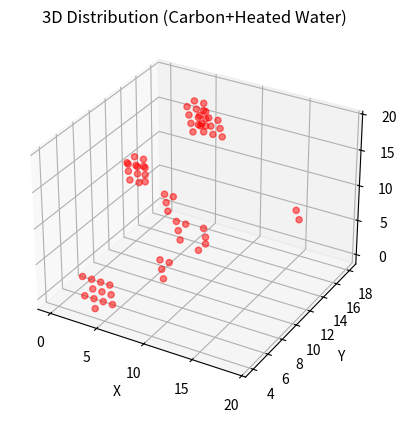

Source code (Python):
import numpy as np
import pandas as pd
import matplotlib.pyplot as plt
from matplotlib.animation import FuncAnimation
from mpl_toolkits.mplot3d import Axes3D
import math


# Physical constants (same as placeholders)
G = 6.67430e-11
C = 3.0e8
HBAR = 1.0545718e-34
K_B = 1.380649e-23

# Black hole parameters - using as a stable temperature reference
RS = 1e-3  # Schwarzschild radius
def black_hole_mass(rs):
    return (rs * C**2)/(2*G)
def hawking_temp(m):
    return HBAR * C**3/(8*math.pi*G*m*K_B)

M = black_hole_mass(RS)
T = hawking_temp(M)

print("Black hole mass:", M, "kg")
print("Hawking temperature:", T, "K")

# Lattice size and parameters
L = 20
time_steps = 70
resources = 2  # 0: Carbon state, 1: Heated water state

# Initialize a 4D array: [time, resources, x, y, z]
# We'll store intensities (like energy density).
field = np.random.normal(loc=0.0, scale=0.1, size=(time_steps, resources, L, L, L))

# Introduce an external parameter "electrical_input" representing available electrical energy to heat water
electrical_input = 0.25 * math.pi  # small energy increment per update for water

def energy(phi_c, phi_w):
    # Energy function:
    # For carbon (phi_c) and water (phi_w), consider:
    # E = 0.5 * (phi_c^2 + phi_w^2) + interaction
    # Interaction encourages transferring energy from carbon to water efficiently:
    # Let's say E_interaction = coupling * (phi_c - phi_w)^2 to discourage large difference.
    # Also, heated water requires input energy: we model that water can gain energy from electricity.
    coupling = 0.1
    E_local = 0.5*(phi_c**2 + phi_w**2) + coupling*(phi_c - phi_w)**2
    return E_local

def metropolis_update(field_t, T, electrical_input):
    updated = field_t.copy()

    # Apply electrical input to water uniformly or in some pattern
    # We simulate that at each step water gets a small "push" of energy if beneficial.
    # We'll stochastically add energy to water sites:
    for x in range(L):
        for y in range(L):
            for z in range(L):
                old_c = updated[0,x,y,z]
                old_w = updated[1,x,y,z]
                old_E = energy(old_c, old_w)

                # Try increasing water energy due to electrical input:
                # With some probability, attempt a small increase in water intensity.
                if np.random.rand() < 0.5:
                    new_w = old_w + np.random.normal(electrical_input, 0.02)
                else:
                    new_w = old_w + np.random.normal(0,0.02)

                # Also try adjusting carbon slightly
                new_c = old_c + np.random.normal(0,0.05)

                new_E = energy(new_c, new_w)
                dE = new_E - old_E
                if dE < 0 or np.random.rand() < np.exp(-dE/(K_B*T)):
                    updated[0,x,y,z] = new_c
                    updated[1,x,y,z] = new_w

    # Attempt redistribution:
    # Let’s simulate exchange between carbon and water at neighboring sites to find more stable states.
    directions = [(1,0,0),(-1,0,0),(0,1,0),(0,-1,0),(0,0,1),(0,0,-1)]
    for x in range(L):
        for y in range(L):
            for z in range(L):
                for dx,dy,dz in directions:
                    nx, ny, nz = (x+dx)%L, (y+dy)%L, (z+dz)%L
                    # Consider swapping a bit of carbon and water energy between neighbors
                    # to reduce local gradients:
                    c1, w1 = updated[0,x,y,z], updated[1,x,y,z]
                    c2, w2 = updated[0,nx,ny,nz], updated[1,nx,ny,nz]
                    old_E = energy(c1, w1) + energy(c2, w2)

                    # Attempt partial averaging:
                    avg_c = 0.5*(c1+c2)
                    avg_w = 0.5*(w1+w2)

                    new_E = energy(avg_c, avg_w) + energy(avg_c, avg_w)
                    dE = new_E - old_E
                    if dE < 0 or np.random.rand() < np.exp(-dE/(K_B*T)):
                        # Accept averaging
                        updated[0,x,y,z] = avg_c
                        updated[1,x,y,z] = avg_w
                        updated[0,nx,ny,nz] = avg_c
                        updated[1,nx,ny,nz] = avg_w

    return updated

# Run the simulation
for t in range(1, time_steps):
    field[t] = metropolis_update(field[t-1], T, electrical_input)

# Write data to CSV (final time slice, sum over both resources)
final_field = field[-1].sum(axis=0)
data_list = []
for x in range(L):
    for y in range(L):
        for z in range(L):
            data_list.append([x,y,z,final_field[x,y,z]])

df = pd.DataFrame(data_list, columns=["X","Y","Z","Intensity"])
df.to_csv("final_field_data.csv", index=False)

print("Data saved to final_field_data.csv")

# 3D visualization of final field
fig = plt.figure()
ax = fig.add_subplot(111, projection='3d')

threshold = np.mean(final_field) + 2*np.std(final_field)
indices = np.where(final_field > threshold)
ax.scatter(indices[0], indices[1], indices[2], c='red', marker='o', alpha=0.5)
ax.set_title("3D Distribution (Carbon+Heated Water)")
ax.set_xlabel("X")
ax.set_ylabel("Y")
ax.set_zlabel("Z")
plt.show()

# Animate evolution in the water dimension (resource=1) to see how heated water field changes over time.
fig2, ax2 = plt.subplots()

x0,y0 = L//2,L//2
def update(frame):
    ax2.clear()
    # Plot a slice of water distribution along z at time=frame
    # We consider the water resource: resource=1
    slice_data = field[frame,1,x0,y0,:]
    ax2.plot(slice_data, 'b-', label='Water intensity')
    ax2.set_title(f"Time {frame}, Heated Water at (x={x0},y={y0}) vs Z")
    ax2.set_xlabel("Z")
    ax2.set_ylabel("Water Intensity")
    ax2.legend()
    return []

ani = FuncAnimation(fig2, update, frames=time_steps, blit=False)
plt.show()
